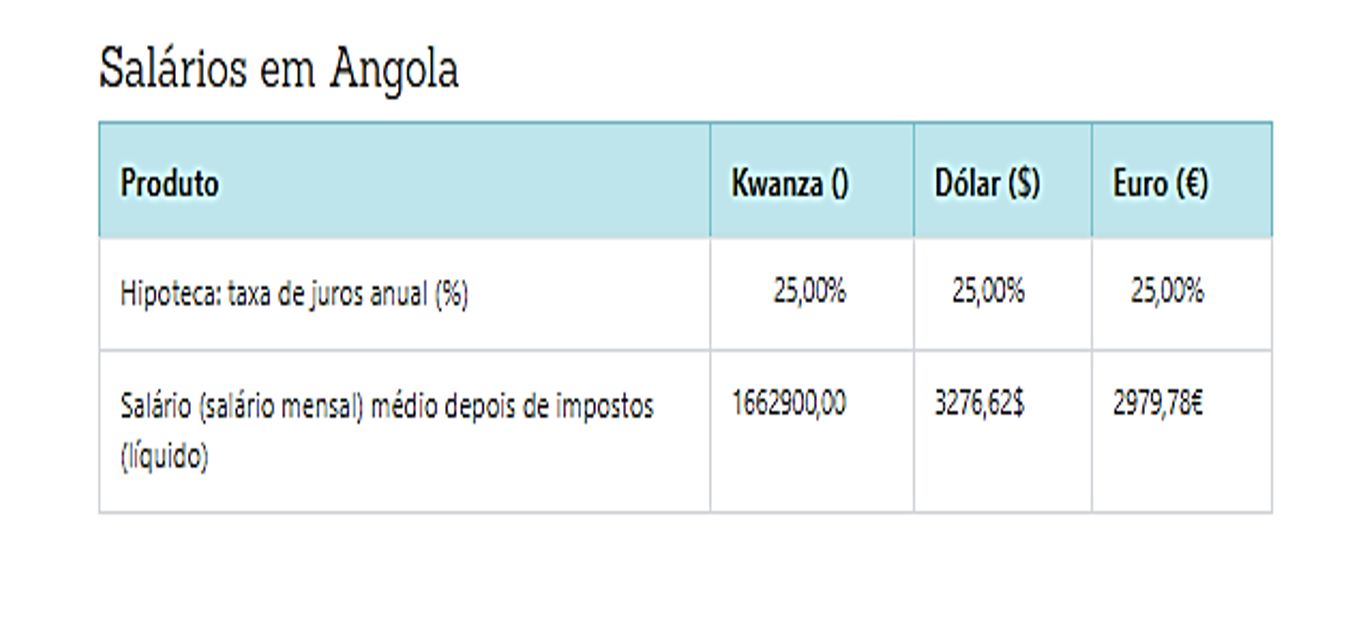

The file beside this chart, header and first rows:
, Produto, Kwanza (), Dólar ($), Euro (€)
0, Hipoteca: taxa de juros anual (), , 25,00%, 
1, Salário (salário mensal) médio depois de…, , 3276,628, 
